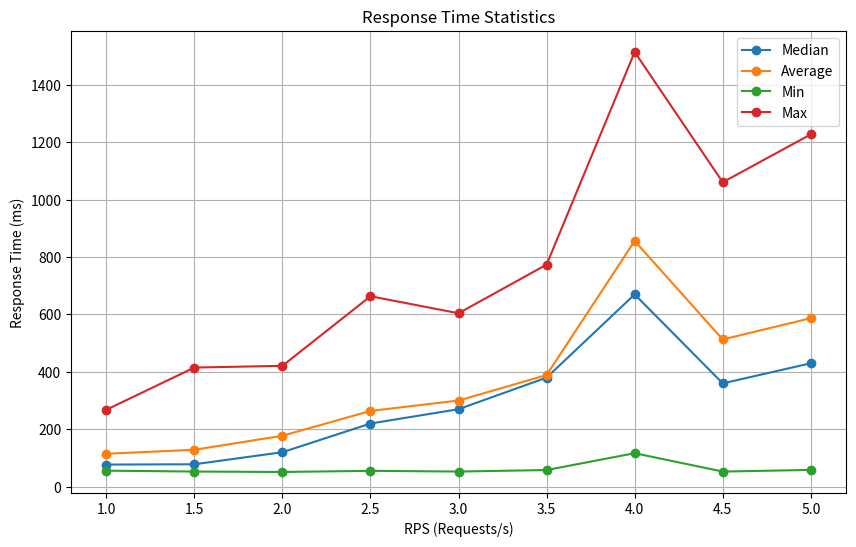

This figure's Python source:
import matplotlib.pyplot as plt

# Data for the plot
rps = [1, 1.5, 2, 2.5, 3, 3.5, 4, 4.5, 5]
median_response_time = [77, 78, 120.0, 220.0, 270.0, 380.0, 670.0, 360.0, 430.0]
average_response_time = [114.53, 128.59, 177.36, 263.92, 300.13, 389.02, 856.34, 512.94, 587.18]
min_response_time = [55.72, 52.65, 51.17, 55.11, 52.63, 57.91, 116.60, 52.61, 58.33]
max_response_time = [267.89, 415.10, 421.10, 663.55, 604.35, 773.86, 1514.92, 1060.92, 1227.84]

# Create the plot
plt.figure(figsize=(10, 6))
plt.plot(rps, median_response_time, marker='o', label='Median')
plt.plot(rps, average_response_time, marker='o', label='Average')
plt.plot(rps, min_response_time, marker='o', label='Min')
plt.plot(rps, max_response_time, marker='o', label='Max')

# Add labels and title
plt.xlabel('RPS (Requests/s)')
plt.ylabel('Response Time (ms)')
plt.title('Response Time Statistics')
plt.grid(True)

# Add legend
plt.legend()

# Save the plot as an image
plt.savefig('plot_rps_final.pdf')

# Show the plot (optional, remove this line if you don't want to see the plot)
plt.show()
